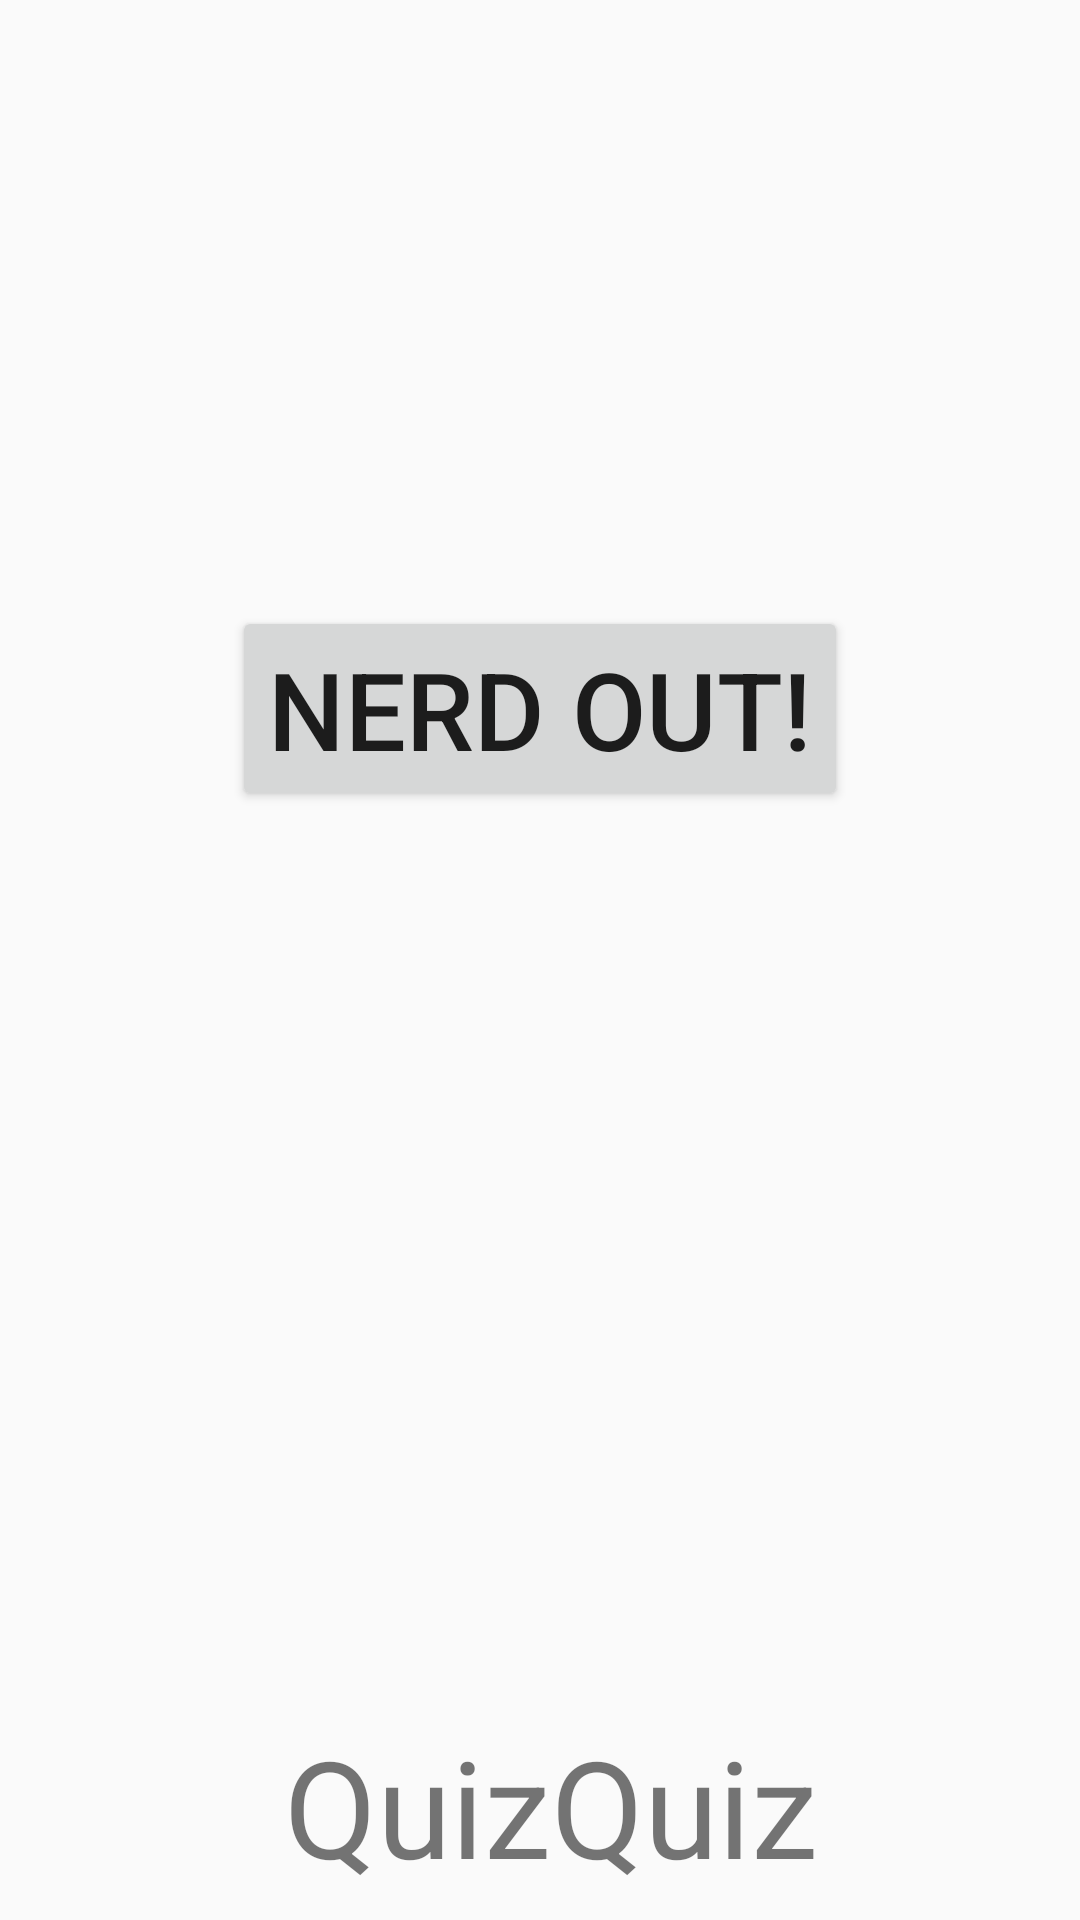

The Android layout XML behind this screen, and the referenced resources:
<!-- AndroidManifest.xml: application theme AppTheme -->
<!-- res/layout/activity_main.xml -->
<?xml version="1.0" encoding="utf-8"?>
<android.support.constraint.ConstraintLayout xmlns:android="http://schemas.android.com/apk/res/android"
    xmlns:app="http://schemas.android.com/apk/res-auto"
    xmlns:tools="http://schemas.android.com/tools"
    android:layout_width="match_parent"
    android:layout_height="match_parent"
    tools:context="com.evanrjohnso.quickquiz.MainActivity">

    <ImageView
        android:id="@+id/imageView"
        android:layout_width="wrap_content"
        android:layout_height="0dp"
        android:layout_marginBottom="8dp"
        android:layout_marginLeft="0dp"
        android:layout_marginRight="0dp"
        android:layout_marginTop="0dp"
        android:maxHeight="42dp"
        android:maxWidth="42dp"
        android:scaleType="centerCrop"
        app:layout_constraintBottom_toTopOf="@+id/textView"
        app:layout_constraintLeft_toLeftOf="parent"
        app:layout_constraintRight_toRightOf="parent"
        app:layout_constraintTop_toTopOf="parent"
        app:layout_constraintVertical_bias="0.0"
        app:srcCompat="@drawable/background"
        tools:layout_constraintBottom_creator="1"
        tools:layout_constraintLeft_creator="1"
        tools:layout_constraintTop_creator="1" />

    <TextView
        android:id="@+id/textView"
        android:layout_width="wrap_content"
        android:layout_height="wrap_content"
        android:layout_marginBottom="8dp"
        android:text="QuizQuiz"
        android:textSize="45dp"
        app:layout_constraintBottom_toBottomOf="parent"
        app:layout_constraintHorizontal_bias="0.521"
        app:layout_constraintLeft_toLeftOf="parent"
        app:layout_constraintRight_toRightOf="parent"
        tools:layout_constraintLeft_creator="1"
        tools:layout_constraintRight_creator="1" />

    <Button
        android:id="@+id/start_button"
        android:layout_width="wrap_content"
        android:layout_height="wrap_content"
        android:layout_marginTop="202dp"
        android:gravity="center"
        android:text="@string/nerd_out"
        android:textSize="36dp"
        app:layout_constraintLeft_toLeftOf="parent"
        app:layout_constraintRight_toRightOf="parent"
        app:layout_constraintTop_toTopOf="parent"
        tools:layout_constraintTop_creator="1"
        tools:layout_constraintRight_creator="1"
        tools:layout_constraintBottom_creator="1"
        tools:layout_constraintLeft_creator="1" />

</android.support.constraint.ConstraintLayout>
<!-- resources referenced by this layout -->
<resources>
  <!-- drawable background: jpg bitmap (drawable, 169810 bytes) -->
  <string name="nerd_out">Nerd Out!</string>
  <style name="AppTheme" parent="Theme.AppCompat.Light.DarkActionBar">
          <item name="colorPrimary">@color/colorPrimary</item>
          <item name="colorPrimaryDark">@color/colorPrimaryDark</item>
          <item name="colorAccent">@color/colorAccent</item>
      </style>
  <color name="colorPrimary">#4afa5e</color>
  <color name="colorPrimaryDark">#512DA8</color>
  <color name="colorAccent">#1b3ff2</color>
</resources>
